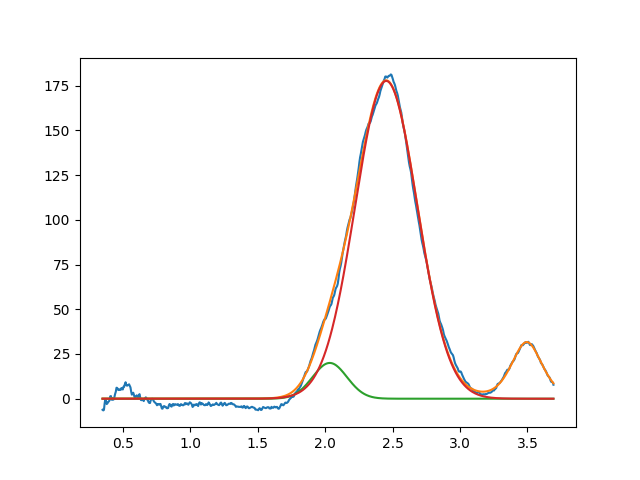

The data file committed next to this chart (first rows):
2.034201110480439390e+00, 2.000000000000001421e+01, 2.999999999999970468e-01, 9.999999999998266942e-01
2.453042399442482147e+00, 1.777002783014603153e+02, 5.426917643971869154e-01, 9.999999999999751310e-01
3.494848693144362972e+00, 3.166733685688954480e+01, 2.724524474386845752e-01, 5.357457943729572181e-01
